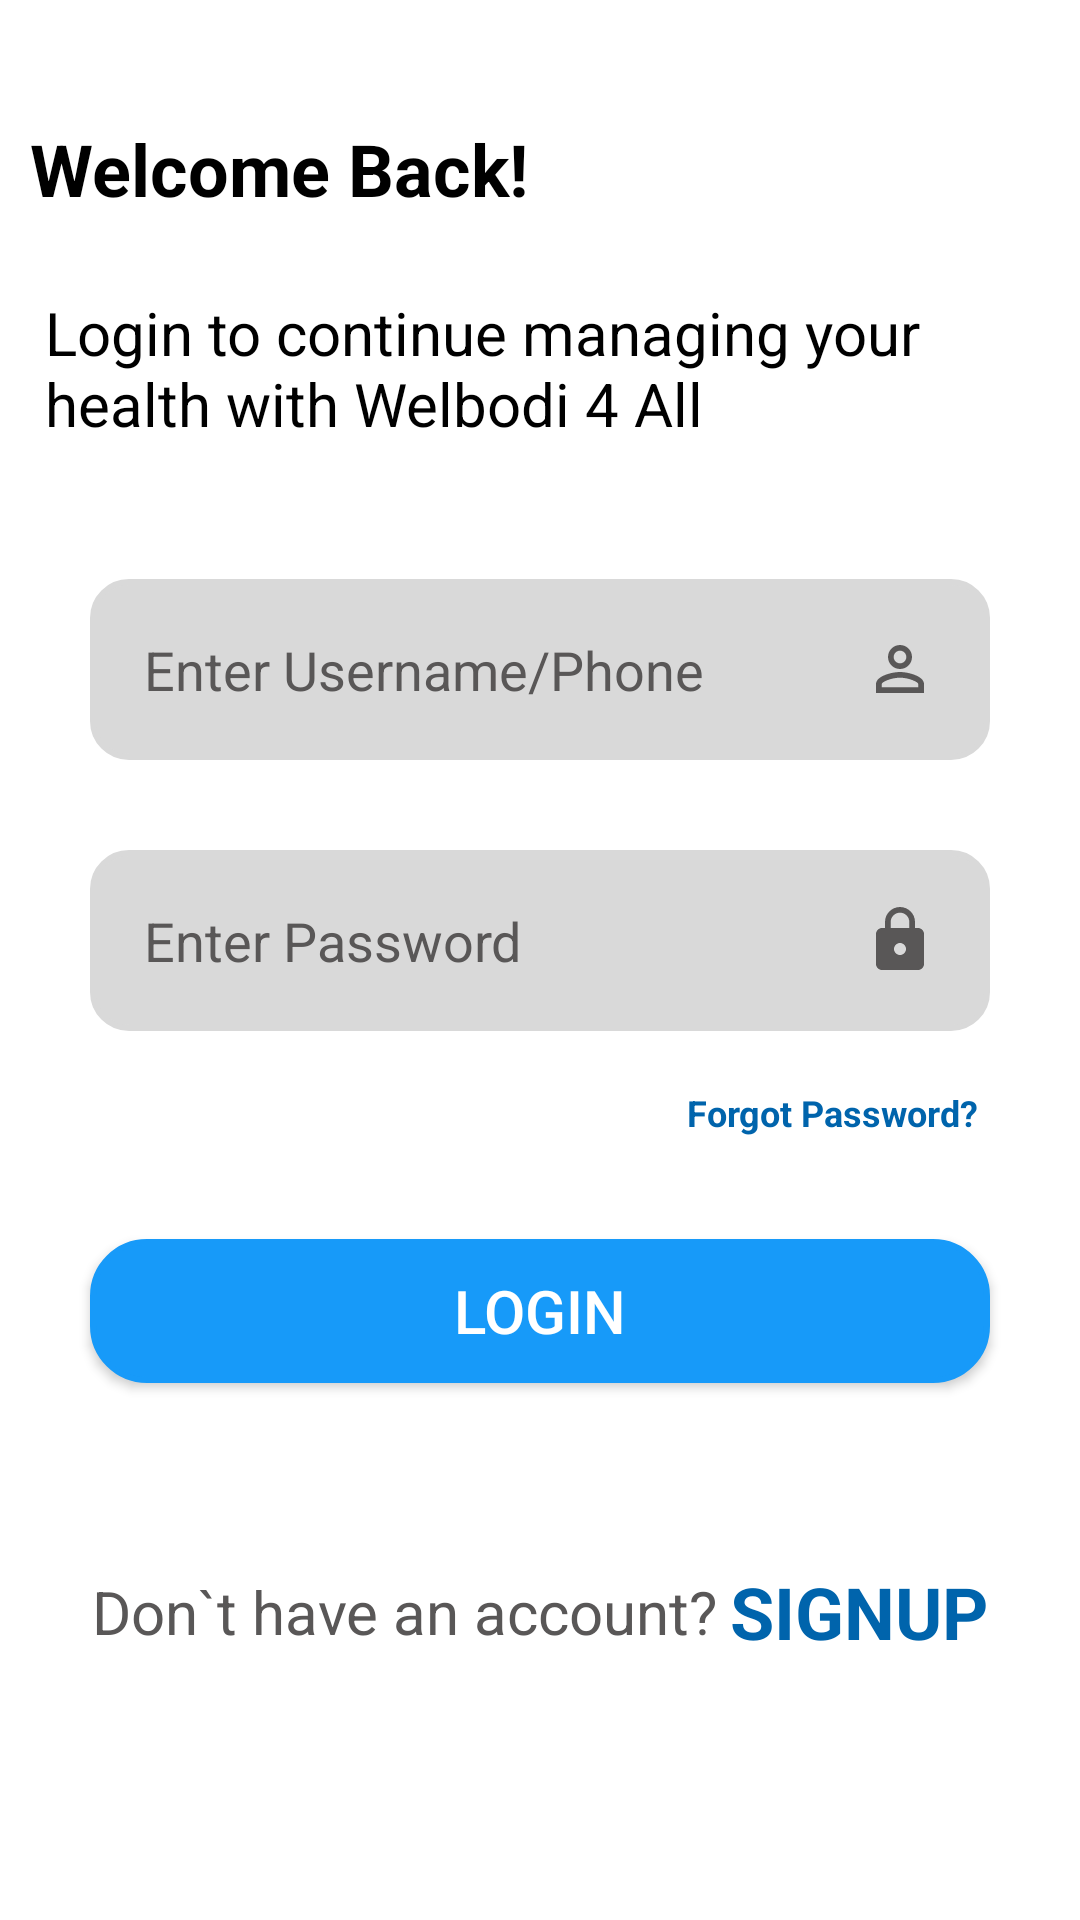

Reconstruct the res/layout file that produces this screen, plus the resources it refers to.
<!-- AndroidManifest.xml: application theme Theme.WelBodi4All -->
<!-- res/layout/activity_login2.xml -->
<?xml version="1.0" encoding="utf-8"?>
<androidx.appcompat.widget.LinearLayoutCompat
    xmlns:android="http://schemas.android.com/apk/res/android"
    xmlns:app="http://schemas.android.com/apk/res-auto"
    xmlns:tools="http://schemas.android.com/tools"
    android:layout_width="match_parent"
    android:layout_height="match_parent"
    android:orientation="vertical"
    android:background="@color/white"
    tools:context=".Login">

    <TextView
        style="@style/MaterialAlertDialog.Material3.Title.Text"
        android:layout_width="wrap_content"
        android:layout_height="wrap_content"
        android:text="Welcome Back!"
        android:textColor="@color/black"
        android:layout_marginTop="30dp"
        android:padding="10dp"
        android:textStyle="bold"/>


    <TextView
        android:id="@+id/textView2"
        android:layout_width="wrap_content"
        android:layout_height="wrap_content"
        android:padding="15dp"
        android:textColor="@color/black"
        android:text="Login to continue managing your health with Welbodi 4 All"
        android:textSize="20sp"/>

    <EditText
        android:layout_width="match_parent"
        android:layout_height="wrap_content"
        android:background="@drawable/bg_rounded_edt"
        android:hint="Enter Username/Phone"
        android:textColorHint="@color/secondary_color3"
        android:drawableEnd="@drawable/baseline_person_outline_24"
        android:drawableRight="@drawable/baseline_person_outline_24"
        android:layout_marginStart="30dp"
        android:layout_marginEnd="30dp"
        android:layout_marginTop="30dp"
        android:padding="18dp"/>

    <EditText
        android:layout_width="match_parent"
        android:layout_height="wrap_content"
        android:background="@drawable/bg_rounded_edt"
        android:hint="Enter Password"
        android:textColorHint="@color/secondary_color3"
        android:drawableEnd="@drawable/baseline_lock_24"
        android:layout_marginStart="30dp"
        android:layout_marginEnd="30dp"
        android:layout_marginTop="30dp"
        android:padding="18dp"/>

    <TextView
        style="@style/MaterialAlertDialog.Material3.Title.Text"
        android:layout_width="wrap_content"
        android:layout_height="wrap_content"
        android:text="Forgot Password?"
        android:textSize="12dp"
        android:layout_marginTop="15dp"
        android:textColor="@color/secondary_color2"
        android:layout_marginEnd="30dp"
        android:layout_gravity="end"
        android:padding="4dp"
        android:textStyle="bold"/>

    <androidx.appcompat.widget.AppCompatButton
        android:id="@+id/login_btn_2"
        android:layout_width="match_parent"
        android:layout_height="wrap_content"
        android:text="login"
        android:textSize="20sp"
        android:layout_margin="30dp"
        android:textColor="@color/white"
        android:layout_marginTop="30dp"
        android:background="@drawable/bg_rounded_btn"
        android:layout_marginStart="70dp"
        android:layout_marginEnd="70dp"
        android:layout_marginBottom="30dp"/>

    <androidx.appcompat.widget.LinearLayoutCompat
        android:layout_width="wrap_content"
        android:layout_height="wrap_content"
        android:layout_gravity="center_horizontal"
        android:layout_margin="30dp"
        android:gravity="center_horizontal"
        android:orientation="horizontal">

        <TextView
            android:layout_width="wrap_content"
            android:layout_height="wrap_content"
            android:text="Don`t have an account?"
            android:gravity="center_vertical"
            android:textColor="@color/secondary_color3"
            android:layout_gravity="center_vertical"
            android:textSize="20sp"/>


        <TextView
            android:id="@+id/signupTV"
            style="@style/MaterialAlertDialog.Material3.Title.Text"
            android:layout_width="wrap_content"
            android:layout_height="wrap_content"
            android:text="SIGNUP"
            android:layout_gravity="center_vertical"
            android:gravity="center_vertical"
            android:layout_marginStart="4dp"
            android:textColor="@color/secondary_color2"
            android:textStyle="bold"/>

    </androidx.appcompat.widget.LinearLayoutCompat>

</androidx.appcompat.widget.LinearLayoutCompat>
<!-- resources referenced by this layout -->
<resources>
  <color name="black">#FF000000</color>
  <color name="secondary_color2">#0064AC</color>
  <color name="secondary_color3">#595757</color>
  <color name="white">#FFFFFFFF</color>
  <!-- drawable baseline_lock_24 (drawable) -->
  <vector android:height="24dp" android:tint="#595757"
      android:viewportHeight="24" android:viewportWidth="24"
      android:width="24dp" xmlns:android="http://schemas.android.com/apk/res/android">
      <path android:fillColor="@android:color/white" android:pathData="M18,8h-1L17,6c0,-2.76 -2.24,-5 -5,-5S7,3.24 7,6v2L6,8c-1.1,0 -2,0.9 -2,2v10c0,1.1 0.9,2 2,2h12c1.1,0 2,-0.9 2,-2L20,10c0,-1.1 -0.9,-2 -2,-2zM12,17c-1.1,0 -2,-0.9 -2,-2s0.9,-2 2,-2 2,0.9 2,2 -0.9,2 -2,2zM15.1,8L8.9,8L8.9,6c0,-1.71 1.39,-3.1 3.1,-3.1 1.71,0 3.1,1.39 3.1,3.1v2z"/>
  </vector>
  <!-- drawable baseline_person_outline_24 (drawable) -->
  <vector android:height="24dp" android:tint="#595757"
      android:viewportHeight="24" android:viewportWidth="24"
      android:width="24dp" xmlns:android="http://schemas.android.com/apk/res/android">
      <path android:fillColor="@android:color/white" android:pathData="M12,5.9c1.16,0 2.1,0.94 2.1,2.1s-0.94,2.1 -2.1,2.1S9.9,9.16 9.9,8s0.94,-2.1 2.1,-2.1m0,9c2.97,0 6.1,1.46 6.1,2.1v1.1L5.9,18.1L5.9,17c0,-0.64 3.13,-2.1 6.1,-2.1M12,4C9.79,4 8,5.79 8,8s1.79,4 4,4 4,-1.79 4,-4 -1.79,-4 -4,-4zM12,13c-2.67,0 -8,1.34 -8,4v3h16v-3c0,-2.66 -5.33,-4 -8,-4z"/>
  </vector>
  <!-- drawable bg_rounded_btn (drawable) -->
  <?xml version="1.0" encoding="utf-8"?>
  <selector xmlns:android="http://schemas.android.com/apk/res/android">
      <item android:state_pressed="false" android:state_selected="false">
  
          <shape android:shape="rectangle">
              <corners android:radius="18dp"
                  />
              <solid android:color="@color/main_color"
                  />
              <stroke android:color="@color/main_color"
                  android:width="2dp"
                 />
  
          </shape>
      </item>
  </selector>
  <!-- drawable bg_rounded_edt (drawable) -->
  <?xml version="1.0" encoding="utf-8"?>
  <selector xmlns:android="http://schemas.android.com/apk/res/android">
      <item android:state_pressed="false" android:state_selected="false">
  
          <shape android:shape="rectangle">
              <corners android:radius="12dp"
                  />
              <solid android:color="@color/secondary_color"
                  />
              <stroke android:color="@color/secondary_color"
                  android:width="2dp"
                 />
  
          </shape>
      </item>
  </selector>
  <style name="Theme.WelBodi4All" parent="Base.Theme.WelBodi4All" />
  <color name="main_color">#179AF9</color>
  <color name="secondary_color">#D9D9D9</color>
  <style name="Base.Theme.WelBodi4All" parent="Theme.Material3.DayNight.NoActionBar">
          
          
      </style>
</resources>
